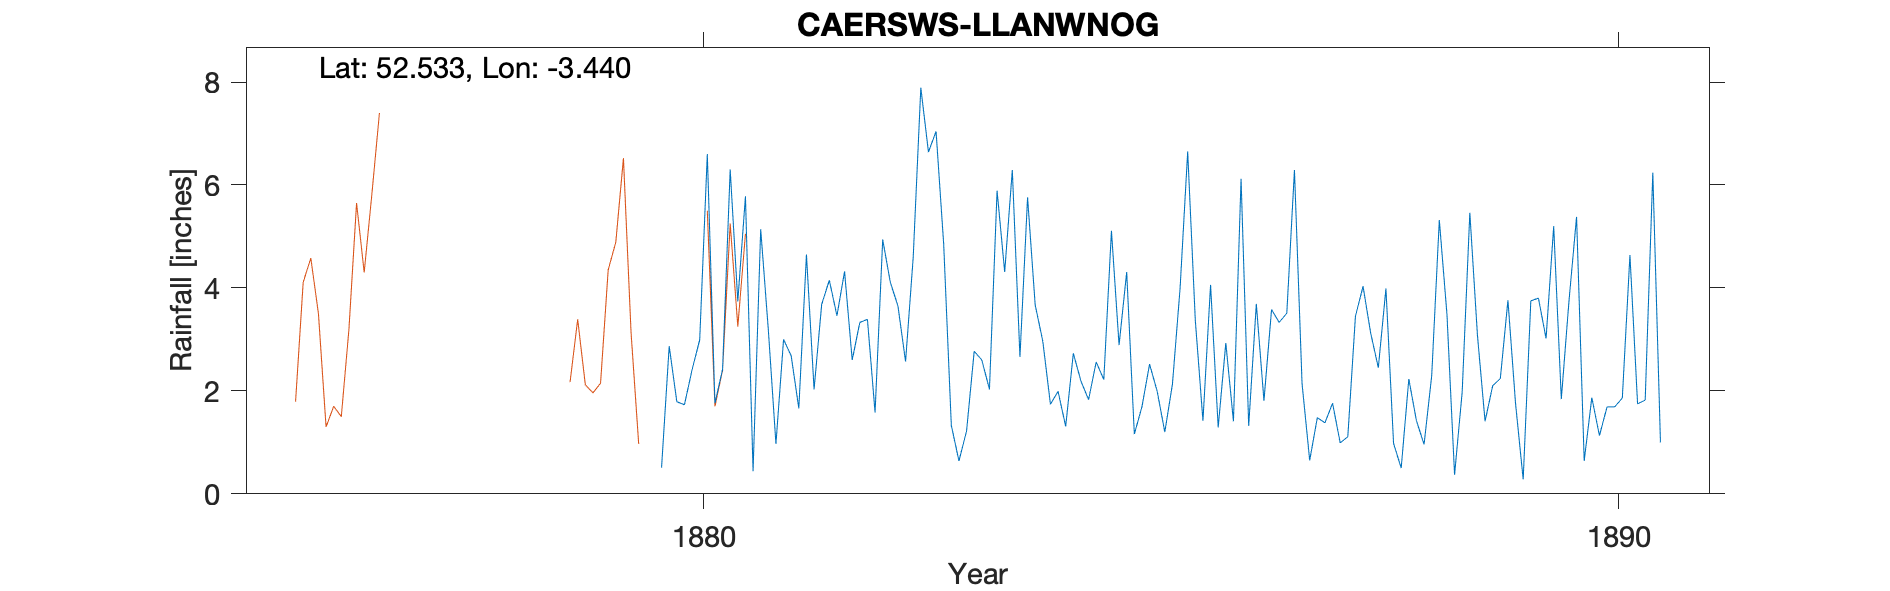

Data behind this chart, as committed beside it:
LLANWNOG, , , , , , , , , , , , , , , , , , , , 
Grid ref, SO024938, Long, -3.44, Lat, 52.53, Elevation, 480, ft., , , , , , , , , , , , 
Station no, RR2670, , , , , , , , , , , , , , , , , , , 
, 1880, 1881, 1882, 1883, 1884, 1885, 1886, 1887, 1888, 1889, 1890, 1891, 1892, 1893, 1894, 1895, 1896, 1897, 1898, 1899
January, 0.51, 0.44, 4.32, 7.04, 5.76, 2.89, 4.06, 2.14, 0.98, 1.41, 5.38, , , , , , , , , 
February, 2.87, 5.14, 2.6, 4.85, 3.67, 4.31, 1.29, 0.65, 0.5, 2.1, 0.64, , , , , , , , , 
March, 1.79, 3.19, 3.33, 1.33, 2.96, 1.16, 2.93, 1.48, 2.23, 2.24, 1.87, , , , , , , , , 
April, 1.73, 0.97, 3.39, 0.64, 1.74, 1.69, 1.41, 1.38, 1.42, 3.76, 1.13, , , , , , , , , 
May, 2.41, 3, 1.58, 1.22, 1.99, 2.52, 6.12, 1.76, 0.96, 1.75, 1.69, , , , , , , , , 
June, 2.99, 2.68, 4.94, 2.77, 1.31, 1.99, 1.32, 0.99, 2.29, 0.28, 1.69, , , , , , , , , 
July, 6.6, 1.66, 4.11, 2.6, 2.73, 1.2, 3.69, 1.11, 5.32, 3.75, 1.86, , , , , , , , , 
August, 1.76, 4.65, 3.65, 2.03, 2.19, 2.13, 1.81, 3.45, 3.49, 3.8, 4.64, , , , , , , , , 
September, 2.42, 2.03, 2.57, 5.89, 1.83, 3.99, 3.58, 4.03, 0.37, 3.02, 1.75, , , , , , , , , 
October, 6.3, 3.68, 4.59, 4.31, 2.56, 6.65, 3.33, 3.12, 1.98, 5.2, 1.82, , , , , , , , , 
November, 3.74, 4.15, 7.89, 6.29, 2.22, 3.37, 3.51, 2.45, 5.46, 1.84, 6.24, , , , , , , , , 
December, 5.78, 3.46, 6.64, 2.66, 5.11, 1.42, 6.29, 3.99, 3.08, 3.74, 1, , , , , , , , , 
Total, 38.9, 35.05, 49.61, 41.63, 34.07, 33.32, 39.34, 26.55, 28.08, 32.89, 29.71, , , , , , , , , 
NOTES, , , , , , , , , , , , , , , , , , , , 
NGR is the vicarage in Llanwnog, observe…, , , , , , , , , , , , , , , , , , , , 
